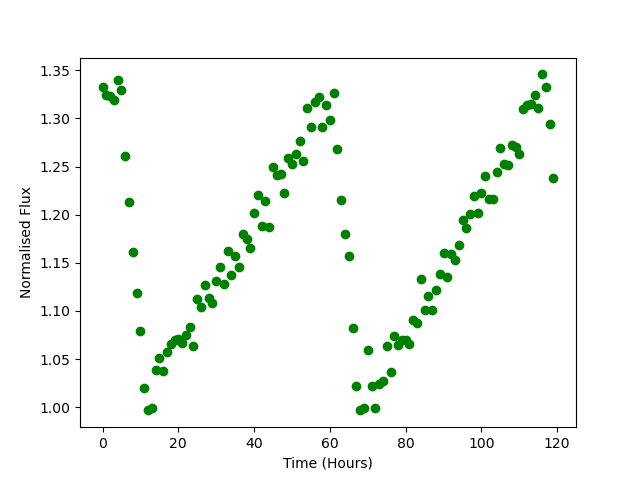

The file beside this chart, header and first rows:
Time, Flux
0.0, 1.333
1.0, 1.325
2.0, 1.323
3.0, 1.319
4.0, 1.339
5.0, 1.329
6.0, 1.261
7.0, 1.213
8.0, 1.161
9.0, 1.119
10.0, 1.079
11.0, 1.02
12.0, 0.9967
13.0, 0.9989
14.0, 1.038
15.0, 1.051
16.0, 1.037
17.0, 1.057
18.0, 1.066
19.0, 1.069
20.0, 1.071
21.0, 1.066
22.0, 1.075
23.0, 1.083
24.0, 1.063
25.0, 1.112
26.0, 1.104
27.0, 1.127
28.0, 1.114
29.0, 1.108
30.0, 1.131
31.0, 1.145
32.0, 1.128
33.0, 1.163
34.0, 1.138
35.0, 1.157
36.0, 1.146
37.0, 1.18
38.0, 1.174
39.0, 1.166
40.0, 1.201
41.0, 1.22
42.0, 1.189
43.0, 1.214
44.0, 1.187
45.0, 1.25
46.0, 1.241
47.0, 1.242
48.0, 1.223
49.0, 1.259
50.0, 1.252
51.0, 1.263
52.0, 1.276
53.0, 1.256
54.0, 1.31
55.0, 1.291
56.0, 1.317
57.0, 1.322
58.0, 1.291
59.0, 1.314
... 60 more rows
